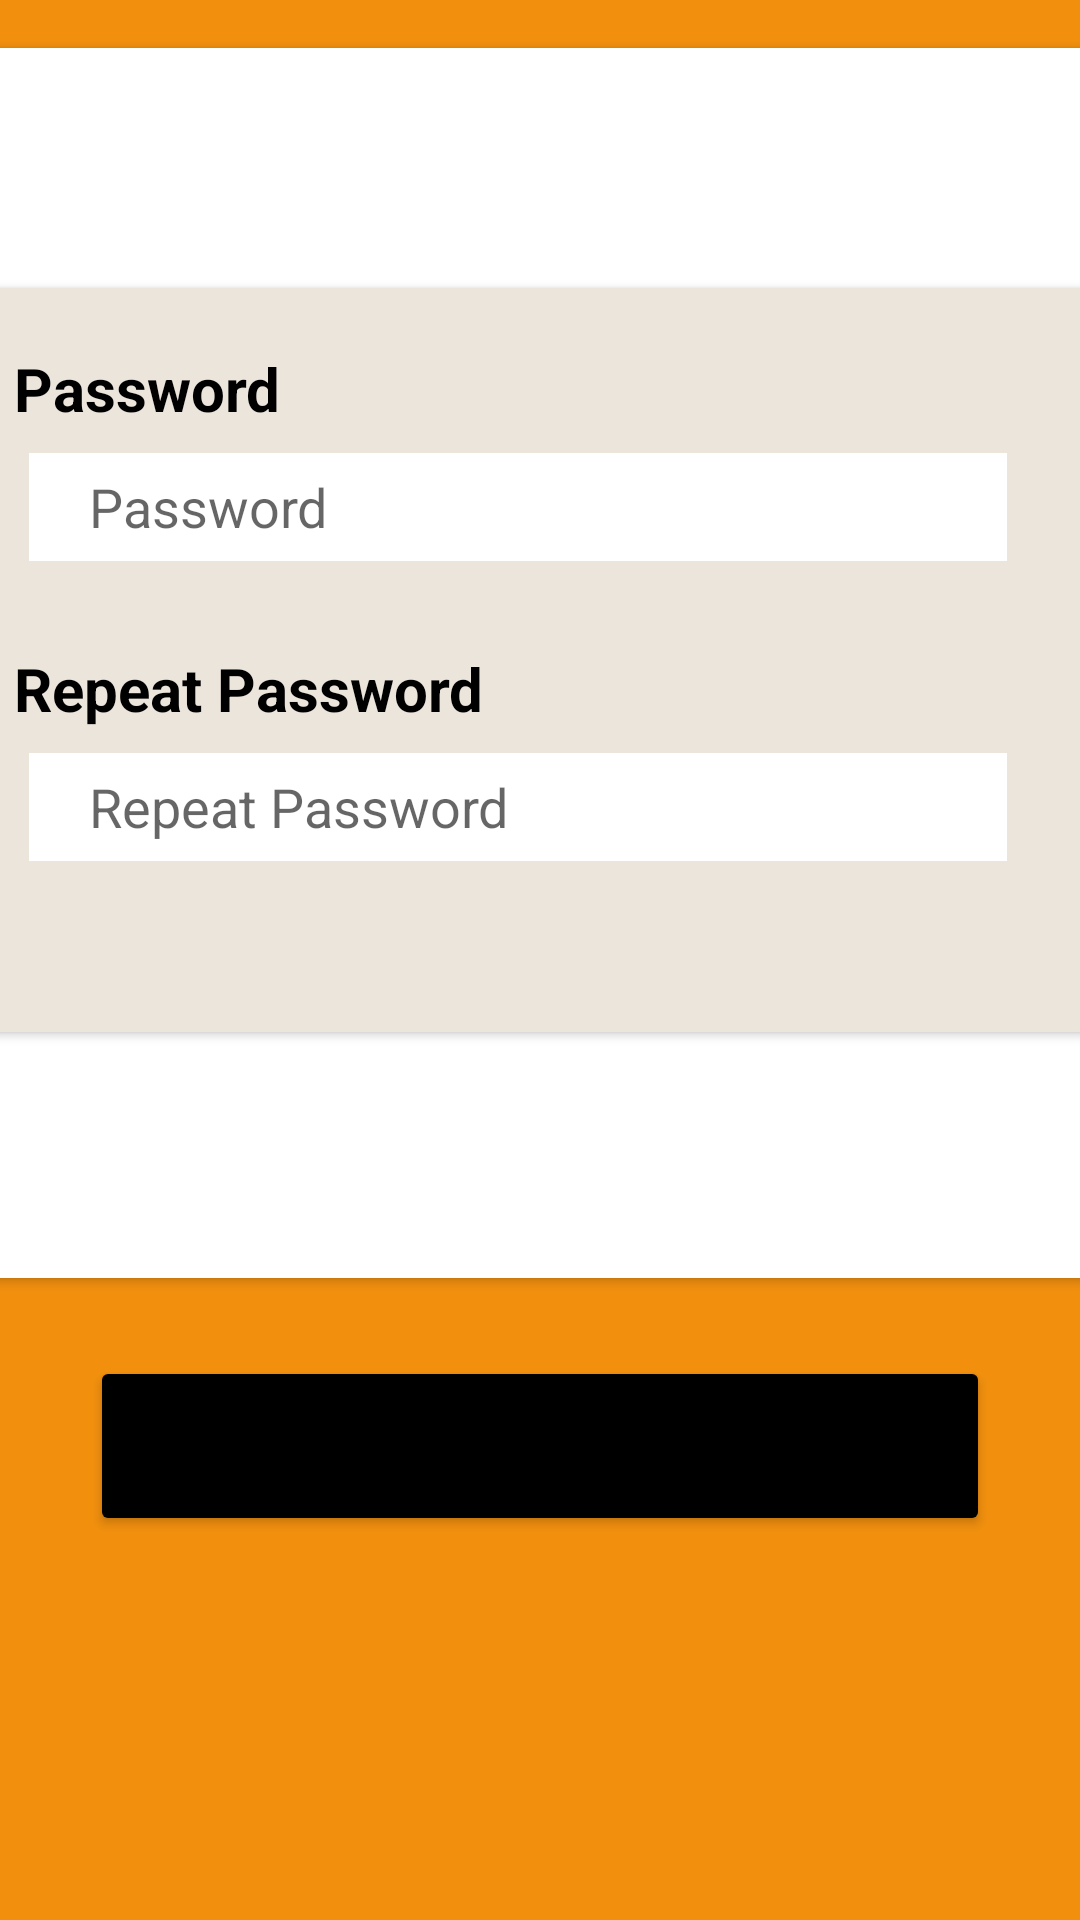

The Android layout XML behind this screen, and the referenced resources:
<!-- AndroidManifest.xml: application theme Theme.MobileDevRently -->
<!-- res/layout/fragment_change_password.xml -->
<?xml version="1.0" encoding="utf-8"?>
<FrameLayout xmlns:android="http://schemas.android.com/apk/res/android"
    xmlns:tools="http://schemas.android.com/tools"
    android:layout_width="match_parent"
    android:layout_height="match_parent"
    xmlns:app="http://schemas.android.com/apk/res-auto"
    android:background="@color/background"
    tools:context=".ChangePasswordFragment">

    <LinearLayout
        android:id="@+id/change_password"
        android:layout_width="match_parent"
        android:layout_height="700dp"
        android:background="@color/background"
        android:gravity="center_horizontal"
        android:orientation="vertical"
        >


        <androidx.cardview.widget.CardView
            android:id="@+id/profileCard"
            android:layout_width="411dp"
            android:layout_height="410dp"
            android:layout_margin="16dp"
            android:backgroundTint="#FFFFFF"
            >


            <androidx.cardview.widget.CardView
                android:id="@+id/profileCardBeige"
                android:layout_width="411dp"
                android:layout_height="248dp"
                android:layout_marginTop="80dp"
                android:backgroundTint="#ECE5DC">


                <TextView
                    android:id="@+id/passwordText"
                    android:layout_width="wrap_content"
                    android:layout_height="wrap_content"
                    android:layout_marginLeft="30dp"
                    android:layout_marginTop="20dp"
                    android:text="@string/password"
                    android:textColor="@color/black"
                    android:textSize="20sp"
                    android:textStyle="bold" />

                <EditText
                    android:id="@+id/password"
                    android:layout_width="match_parent"
                    android:inputType="textPassword"
                    android:layout_height="36dp"
                    android:layout_marginLeft="35dp"
                    android:layout_marginTop="55dp"
                    android:layout_marginRight="50dp"
                    android:background="#FFFFFF"
                    android:hint="@string/password"
                    android:imeOptions="actionDone"
                    android:paddingStart="20dp"
                    android:singleLine="true"
                    android:textColor="@color/black"
                    android:textSize="18sp"

                    />


                <TextView
                    android:id="@+id/repeatPasswordText"
                    android:layout_width="wrap_content"
                    android:layout_height="wrap_content"
                    android:layout_marginLeft="30dp"
                    android:layout_marginTop="120dp"
                    android:text="@string/repeatPassword"
                    android:textColor="@color/black"
                    android:textSize="20sp"
                    android:textStyle="bold" />


                <EditText
                    android:id="@+id/repeatPassword"
                    android:layout_width="match_parent"
                    android:layout_height="36dp"
                    android:inputType="textPassword"
                    android:layout_marginLeft="35dp"
                    android:layout_marginTop="155dp"
                    android:layout_marginRight="50dp"
                    android:background="#FFFFFF"
                    android:hint="@string/repeatPassword"
                    android:imeOptions="actionDone"
                    android:paddingStart="20dp"
                    android:singleLine="true"
                    android:textColor="@color/black"
                    android:textSize="18sp"


                    />


            </androidx.cardview.widget.CardView>


        </androidx.cardview.widget.CardView>

        <Button
            android:id="@+id/saveButton"
            android:layout_width="300dp"
            android:layout_height="60dp"
            android:layout_marginLeft="10dp"
            android:layout_marginTop="10dp"
            android:layout_marginRight="10dp"
            android:backgroundTint="@color/black"
            android:fontFamily="sans-serif"
            android:text="@string/save"
            android:textSize="25sp"
            app:cornerRadius="5dp"
              />


    </LinearLayout>


</FrameLayout>
<!-- resources referenced by this layout -->
<resources>
  <color name="background">#F2900E</color>
  <color name="black">#FF000000</color>
  <string name="password">Password</string>
  <string name="repeatPassword">Repeat Password</string>
  <string name="save">Save</string>
  <style name="Theme.MobileDevRently" parent="Theme.MaterialComponents.DayNight.DarkActionBar">
          
          <item name="colorPrimary">@color/purple_500</item>
          <item name="colorPrimaryVariant">@color/purple_700</item>
          <item name="colorOnPrimary">@color/white</item>
          
          <item name="colorSecondary">@color/teal_200</item>
          <item name="colorSecondaryVariant">@color/teal_700</item>
          <item name="colorOnSecondary">@color/black</item>
          
          <item name="android:statusBarColor">?attr/colorPrimaryVariant</item>
          
      </style>
  <color name="purple_500">#FF6200EE</color>
  <color name="purple_700">#FF3700B3</color>
  <color name="white">#FFFFFFFF</color>
  <color name="teal_200">#FF03DAC5</color>
  <color name="teal_700">#FF018786</color>
</resources>
